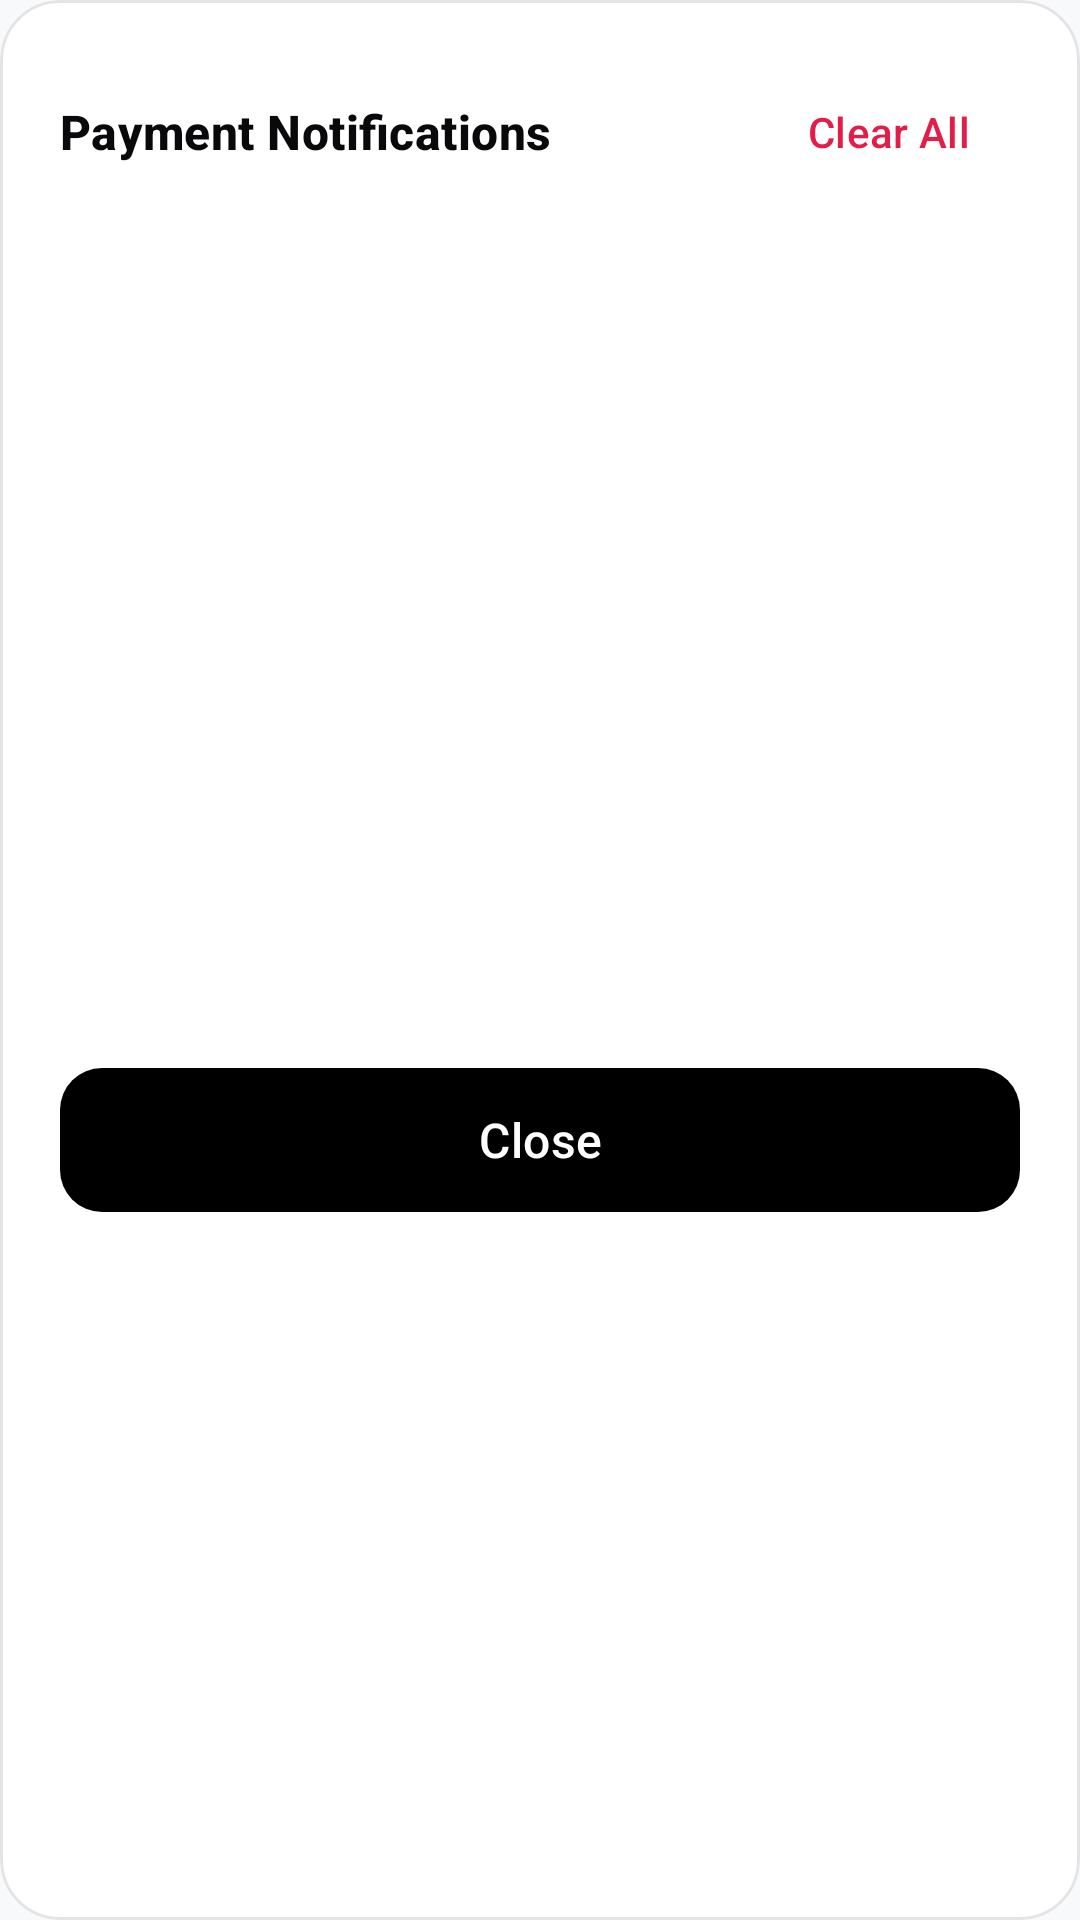

This screen was rendered from an Android layout file. Write that file and the resources it references.
<!-- AndroidManifest.xml: application theme Theme.QRSpliter -->
<!-- res/layout/dialog_notifications.xml -->
<?xml version="1.0" encoding="utf-8"?>
<com.google.android.material.card.MaterialCardView xmlns:android="http://schemas.android.com/apk/res/android"
    xmlns:app="http://schemas.android.com/apk/res-auto"
    xmlns:tools="http://schemas.android.com/tools"
    style="@style/Widget.QRSpliter.Card"
    android:layout_width="match_parent"
    android:layout_height="wrap_content"
    android:layout_margin="16dp">

    <LinearLayout
        android:layout_width="match_parent"
        android:layout_height="wrap_content"
        android:orientation="vertical"
        android:padding="20dp">

        <LinearLayout
            android:layout_width="match_parent"
            android:layout_height="wrap_content"
            android:gravity="center_vertical"
            android:orientation="horizontal">

            <TextView
                android:layout_width="0dp"
                android:layout_height="wrap_content"
                android:layout_weight="1"
                android:text="Payment Notifications"
                android:textAppearance="?attr/textAppearanceTitleMedium"
                android:textColor="?attr/colorOnSurface"
                android:textStyle="bold" />

            <com.google.android.material.button.MaterialButton
                android:id="@+id/btnClearNotifications"
                style="@style/Widget.Material3.Button.TextButton"
                android:layout_width="wrap_content"
                android:layout_height="wrap_content"
                android:text="Clear All"
                android:textColor="?attr/colorError" />

        </LinearLayout>

        <androidx.recyclerview.widget.RecyclerView
            android:id="@+id/rvNotifications"
            android:layout_width="match_parent"
            android:layout_height="260dp"
            android:layout_marginTop="12dp"
            tools:listitem="@layout/item_notification" />

        <com.google.android.material.button.MaterialButton
            android:id="@+id/btnCloseNotifications"
            style="@style/Widget.QRSpliter.Button"
            android:layout_width="match_parent"
            android:layout_height="48dp"
            android:layout_marginTop="16dp"
            android:text="Close"
            android:textColor="?attr/colorOnPrimary"
            app:backgroundTint="?attr/colorPrimary" />

    </LinearLayout>

</com.google.android.material.card.MaterialCardView>
<!-- res/layout/item_notification.xml (included above) -->
<?xml version="1.0" encoding="utf-8"?>
<com.google.android.material.card.MaterialCardView xmlns:android="http://schemas.android.com/apk/res/android"
    xmlns:app="http://schemas.android.com/apk/res-auto"
    xmlns:tools="http://schemas.android.com/tools"
    style="@style/Widget.QRSpliter.Card"
    android:layout_width="match_parent"
    android:layout_height="wrap_content"
    android:layout_marginBottom="8dp">

    <LinearLayout
        android:layout_width="match_parent"
        android:layout_height="wrap_content"
        android:orientation="vertical"
        android:padding="14dp">

        <TextView
            android:id="@+id/tvNotificationTitle"
            android:layout_width="wrap_content"
            android:layout_height="wrap_content"
            android:textAppearance="?attr/textAppearanceTitleSmall"
            android:textColor="?attr/colorOnSurface"
            android:textStyle="bold"
            tools:text="Payment Marked as Paid" />

        <TextView
            android:id="@+id/tvNotificationMessage"
            android:layout_width="wrap_content"
            android:layout_height="wrap_content"
            android:layout_marginTop="2dp"
            android:textAppearance="?attr/textAppearanceBodySmall"
            android:textColor="?attr/colorOnSurfaceVariant"
            tools:text="Chunk payment part #1 was marked as paid." />

        <TextView
            android:id="@+id/tvNotificationTime"
            android:layout_width="wrap_content"
            android:layout_height="wrap_content"
            android:layout_marginTop="4dp"
            android:textAppearance="?attr/textAppearanceLabelSmall"
            android:textColor="?attr/colorOnSurfaceVariant"
            tools:text="19 Sep 2026, 01:20 PM" />

    </LinearLayout>

</com.google.android.material.card.MaterialCardView>
<!-- resources referenced by this layout -->
<resources>
  <style name="Widget.QRSpliter.Button" parent="Widget.Material3.Button">
          <item name="cornerRadius">14dp</item>
          <item name="android:textAppearance">?attr/textAppearanceTitleMedium</item>
          <item name="android:insetTop">0dp</item>
          <item name="android:insetBottom">0dp</item>
      </style>
  <style name="Widget.QRSpliter.Card" parent="Widget.Material3.CardView.Outlined">
          <item name="cardCornerRadius">20dp</item>
          <item name="cardElevation">0dp</item>
          <item name="strokeColor">?attr/colorOutline</item>
          <item name="strokeWidth">1dp</item>
          <item name="cardBackgroundColor">?attr/colorSurface</item>
      </style>
  <style name="Theme.QRSpliter" parent="Base.Theme.QRSpliter" />
  <style name="Base.Theme.QRSpliter" parent="Theme.Material3.DayNight.NoActionBar">
          
          <item name="colorPrimary">@color/monochrome_black</item>
          <item name="colorOnPrimary">@color/monochrome_white</item>
          <item name="colorPrimaryContainer">@color/monochrome_surface_variant_light</item>
          <item name="colorOnPrimaryContainer">@color/monochrome_black</item>
          <item name="colorSecondary">@color/monochrome_gray_dark</item>
          <item name="colorOnSecondary">@color/monochrome_white</item>
          <item name="colorSecondaryContainer">@color/monochrome_surface_variant_light</item>
          <item name="colorOnSecondaryContainer">@color/monochrome_off_black</item>
          <item name="android:colorBackground">@color/monochrome_off_white</item>
          <item name="colorOnBackground">@color/monochrome_off_black</item>
          <item name="colorSurface">@color/monochrome_white</item>
          <item name="colorOnSurface">@color/monochrome_off_black</item>
          <item name="colorSurfaceVariant">@color/monochrome_surface_variant_light</item>
          <item name="colorOnSurfaceVariant">@color/monochrome_gray_muted</item>
          <item name="colorOutline">@color/monochrome_border_light</item>
          <item name="colorOutlineVariant">@color/monochrome_surface_variant_light</item>
          <item name="colorError">#E11D48</item>
          <item name="colorOnError">@color/monochrome_white</item>
  
          
          <item name="android:statusBarColor">@color/monochrome_white</item>
          <item name="android:windowLightStatusBar">true</item>
          <item name="android:navigationBarColor">@color/monochrome_white</item>
  
          
          <item name="materialCardViewStyle">@style/Widget.QRSpliter.Card</item>
          <item name="materialButtonStyle">@style/Widget.QRSpliter.Button</item>
          <item name="textInputStyle">@style/Widget.QRSpliter.TextInputLayout</item>
      </style>
  <color name="monochrome_black">#FF000000</color>
  <color name="monochrome_white">#FFFFFFFF</color>
  <color name="monochrome_surface_variant_light">#FFF4F4F5</color>
  <color name="monochrome_gray_dark">#FF27272A</color>
  <color name="monochrome_off_black">#FF09090B</color>
  <color name="monochrome_off_white">#FFF8F9FA</color>
  <color name="monochrome_gray_muted">#FF71717A</color>
  <color name="monochrome_border_light">#FFE4E4E7</color>
  <style name="Widget.QRSpliter.TextInputLayout" parent="Widget.Material3.TextInputLayout.OutlinedBox">
          <item name="boxCornerRadiusTopStart">14dp</item>
          <item name="boxCornerRadiusTopEnd">14dp</item>
          <item name="boxCornerRadiusBottomStart">14dp</item>
          <item name="boxCornerRadiusBottomEnd">14dp</item>
          <item name="boxStrokeColor">?attr/colorPrimary</item>
          <item name="hintTextColor">?attr/colorPrimary</item>
          <item name="placeholderTextColor">?attr/colorOnSurfaceVariant</item>
      </style>
</resources>
